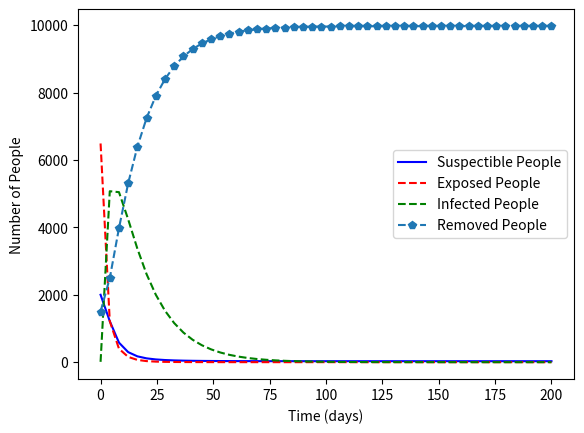

Recreate this plot in Python.
#Script to plot an example of Covid spread in a population using the SEIR infectious disease model.

import numpy as np
from scipy.integrate import odeint
import matplotlib.pyplot as plt

# function that returns basic differential equations of Covid SEIR spread model.
def model(z,t):
    beta = 0.5   #Infection rate
    alpha = 0.5  #Incubation rate
    gamma = 0.07 #Removal rate 
    roe = 0.7    #Reduced spread factor
    
    s = z[0]    #Susceptible population fraction
    e = z[1]    #Exposed population fraction
    i = z[2]    #Infected population fraction
    r = z[3]    #Removed population fraction

    #Differential equations of SEIR model
    dsdt = -roe*beta*s*i
    dedt = roe*beta*s*i - alpha*e
    didt = alpha*e - gamma*i
    drdt = gamma*i
    dzdt = [dsdt,dedt,didt,drdt]
    return dzdt

r0 = 0.15  #Initial natural immunity
i0 = 1/1000 # Initial infected fraction
s0 = 0.2 #Percent of suspectible indiviuals
e0  = 1 - r0 -i0 - s0 #Initial exposed individuals fraction

# initial conditions
z0 = [s0,e0,i0,r0]

# time points (span of days)
t = np.linspace(0,200)

# solve ODEs
z = odeint(model,z0,t)

#Initial population size
N = 10000

# plot results
plt.plot(t,N*z[:,0],'b-',label='Suspectible People')
plt.plot(t,N*z[:,1],'r--',label=r'Exposed People')
plt.plot(t,N*z[:,2],'g--',label=r'Infected People')
plt.plot(t,N*z[:,3],'p--',label=r'Removed People')
plt.ylabel('Number of People')
plt.xlabel('Time (days)')
plt.legend(loc='best')
plt.show()


